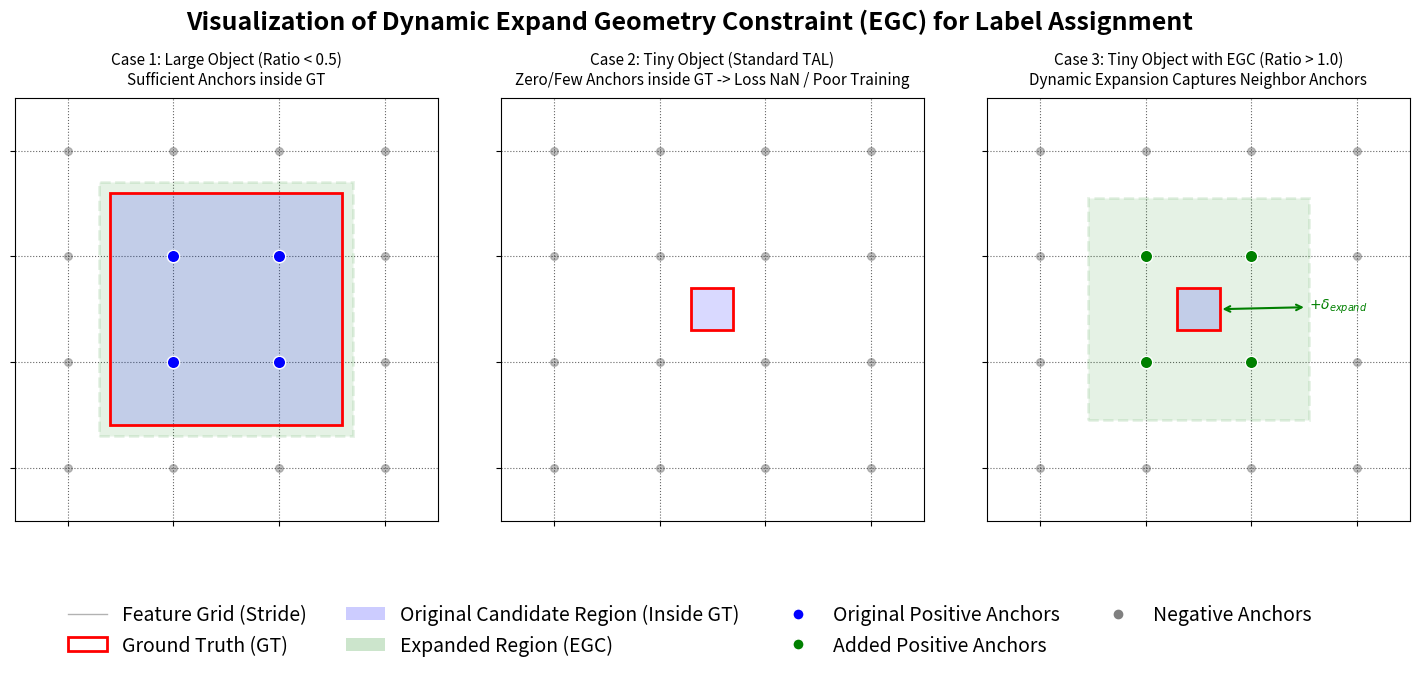

The matplotlib source for this figure:
import matplotlib.pyplot as plt
import matplotlib.patches as patches
import numpy as np


def plot_dynamic_egc_illustration():
    # Setup the figure with 3 subplots
    # fig, axes = plt.subplots(1, 3, figsize=(18, 6), constrained_layout=True)

    fig, axes = plt.subplots(1, 3, figsize=(18, 7.5))  # 增加高度给图例留位置
    plt.subplots_adjust(bottom=0.25, top=0.85, wspace=0.15)

    # Common parameters
    stride = 1.0  # Normalize stride to 1 for easier visualization
    # Define grid range
    grid_x, grid_y = np.meshgrid(np.arange(-1, 5, stride), np.arange(-1, 5, stride))
    anchors = np.stack([grid_x.flatten(), grid_y.flatten()], axis=1)

    # Helper function to compute expansion based on user's logic (simplified version of func_1/smooth)
    def get_expansion(obj_size, stride, mode='dynamic'):
        if mode == 'none':
            return 0.0

        # Calculate ratio r = stride / size
        # Mimicking the logic: r = stride / w
        r = stride / obj_size

        # A simplified dynamic function mimicking your 'func_1' or 'func_scale_adaptive'
        # If object is large (r is small), expansion is small.
        # If object is small (r is large), expansion is large.

        scale_ratio = 0.0
        if r < 0.5:
            scale_ratio = 0.1  # Minimal expansion for large objects
        elif r >= 0.5 and r < 1.5:
            scale_ratio = 0.5  # Moderate
        else:
            scale_ratio = 0.85  # Aggressive expansion for tiny objects

        # The expansion amount (padding) is stride * scale_ratio
        return stride * scale_ratio

    # -------------------------------------------------------------------------
    # Scenario 1: Large/Normal Object (Low Stride/Size Ratio)
    # -------------------------------------------------------------------------
    ax = axes[0]
    gt_cx, gt_cy = 1.5, 1.5
    gt_w, gt_h = 2.2, 2.2  # Large object (approx 2x stride)

    expansion = get_expansion(gt_w, stride, mode='dynamic')  # Should be small

    _draw_scenario(ax, anchors, stride, gt_cx, gt_cy, gt_w, gt_h, expansion,
                   title="Case 1: Large Object (Ratio < 0.5)\nSufficient Anchors inside GT",
                   show_expansion=True)

    # -------------------------------------------------------------------------
    # Scenario 2: Tiny Object (High Stride/Size Ratio) - Without EGC
    # -------------------------------------------------------------------------
    ax = axes[1]
    gt_cx, gt_cy = 1.5, 1.5  # Placed exactly between grids to show "miss"
    gt_w, gt_h = 0.4, 0.4  # Tiny object (0.4x stride)

    expansion = 0.0  # No expansion

    _draw_scenario(ax, anchors, stride, gt_cx, gt_cy, gt_w, gt_h, expansion,
                   title="Case 2: Tiny Object (Standard TAL)\nZero/Few Anchors inside GT -> Loss NaN / Poor Training",
                   show_expansion=False)

    # -------------------------------------------------------------------------
    # Scenario 3: Tiny Object (High Stride/Size Ratio) - With Dynamic EGC
    # -------------------------------------------------------------------------
    ax = axes[2]
    # Same tiny object
    expansion = get_expansion(gt_w, stride, mode='dynamic')  # Should be large

    _draw_scenario(ax, anchors, stride, gt_cx, gt_cy, gt_w, gt_h, expansion,
                   title=f"Case 3: Tiny Object with EGC (Ratio > 1.0)\nDynamic Expansion Captures Neighbor Anchors",
                   show_expansion=True)

    # Legend (Custom)
    from matplotlib.lines import Line2D
    legend_elements = [
        Line2D([0], [0], color='black', lw=1, alpha=0.3, label='Feature Grid (Stride)'),
        patches.Patch(edgecolor='red', facecolor='none', lw=2, label='Ground Truth (GT)'),
        patches.Patch(facecolor='blue', alpha=0.2, label='Original Candidate Region (Inside GT)'),
        patches.Patch(facecolor='green', alpha=0.2, linestyle='--', label='Expanded Region (EGC)'),
        Line2D([0], [0], marker='o', color='w', markerfacecolor='blue', label='Original Positive Anchors',
               markersize=8),
        Line2D([0], [0], marker='o', color='w', markerfacecolor='green', label='Added Positive Anchors', markersize=8),
        Line2D([0], [0], marker='o', color='w', markerfacecolor='gray', markeredgecolor='gray',
               label='Negative Anchors', markersize=6),
    ]

    fig.legend(handles=legend_elements, loc='upper center', ncol=4,
               bbox_to_anchor=(0.5, 0.18), fontsize=14, frameon=False)

    # 调整主标题位置，避免太高
    plt.suptitle("Visualization of Dynamic Expand Geometry Constraint (EGC) for Label Assignment",
                 fontsize=18, y=0.95, fontweight='bold')

    # fig.legend(handles=legend_elements, loc='lower center', ncol=4, bbox_to_anchor=(0.5, -0.05), fontsize=12)
    # plt.suptitle("Visualization of Dynamic Expand Geometry Constraint (EGC) for Label Assignment", fontsize=16, y=1.05)
    plt.savefig('egc_illustration.pdf', dpi=300, format='pdf')
    plt.savefig('egc_illustration.png', dpi=300)
    plt.show()


def _draw_scenario(ax, anchors, stride, gt_cx, gt_cy, gt_w, gt_h, expansion, title, show_expansion):
    # Draw Grid
    ax.set_aspect('equal')
    ax.set_xticks(np.arange(-1, 5, stride))
    ax.set_yticks(np.arange(-1, 5, stride))
    ax.grid(True, linestyle=':', alpha=0.6, color='black')
    ax.set_xlim(-0.5, 3.5)
    ax.set_ylim(-0.5, 3.5)

    # 1. Draw Ground Truth
    x1, y1 = gt_cx - gt_w / 2, gt_cy - gt_h / 2
    rect_gt = patches.Rectangle((x1, y1), gt_w, gt_h, linewidth=2, edgecolor='red', facecolor='none', zorder=10)
    ax.add_patch(rect_gt)

    # 2. Draw Original Region (Inside GT) visual fill
    rect_orig = patches.Rectangle((x1, y1), gt_w, gt_h, linewidth=0, facecolor='blue', alpha=0.15, zorder=5)
    ax.add_patch(rect_orig)

    # 3. Draw Expanded Region
    if show_expansion and expansion > 0:
        exp_w = gt_w + 2 * expansion
        exp_h = gt_h + 2 * expansion
        exp_x1 = gt_cx - exp_w / 2
        exp_y1 = gt_cy - exp_h / 2

        rect_exp = patches.Rectangle((exp_x1, exp_y1), exp_w, exp_h,
                                     linewidth=2, linestyle='--', edgecolor='green', facecolor='green', alpha=0.1,
                                     zorder=4)
        ax.add_patch(rect_exp)

        # Add annotation for 'padding'
        if expansion > 0.2:
            ax.annotate(r'$+\delta_{expand}$', xy=(gt_cx + gt_w / 2, gt_cy),
                        xytext=(gt_cx + gt_w / 2 + expansion, gt_cy),
                        arrowprops=dict(arrowstyle='<->', color='green', lw=1.5), color='green', fontsize=10, ha='left')

    # 4. Determine Anchor Status
    for ax_x, ax_y in anchors:
        # Check Inside GT
        in_gt_x = (ax_x > x1) and (ax_x < x1 + gt_w)
        in_gt_y = (ax_y > y1) and (ax_y < y1 + gt_h)
        is_orig_pos = in_gt_x and in_gt_y

        # Check Inside Expansion
        if show_expansion:
            # Logic: |center - anchor| < (size/2 + expansion)
            in_exp_x = abs(ax_x - gt_cx) < (gt_w / 2 + expansion)
            in_exp_y = abs(ax_y - gt_cy) < (gt_h / 2 + expansion)
            is_new_pos = in_exp_x and in_exp_y and not is_orig_pos
        else:
            is_new_pos = False

        # Plot Anchors
        if is_orig_pos:
            ax.scatter(ax_x, ax_y, c='blue', s=80, zorder=20, edgecolors='white')
        elif is_new_pos:
            ax.scatter(ax_x, ax_y, c='green', s=80, zorder=20, edgecolors='white')
        else:
            if 0 <= ax_x <= 3 and 0 <= ax_y <= 3:  # Only plot relevant background anchors
                ax.scatter(ax_x, ax_y, c='gray', s=30, alpha=0.5, zorder=1)

    ax.set_title(title, fontsize=11, pad=10)
    # Hide ticks for cleaner look
    ax.set_xticklabels([])
    ax.set_yticklabels([])


if __name__ == "__main__":
    plot_dynamic_egc_illustration()

